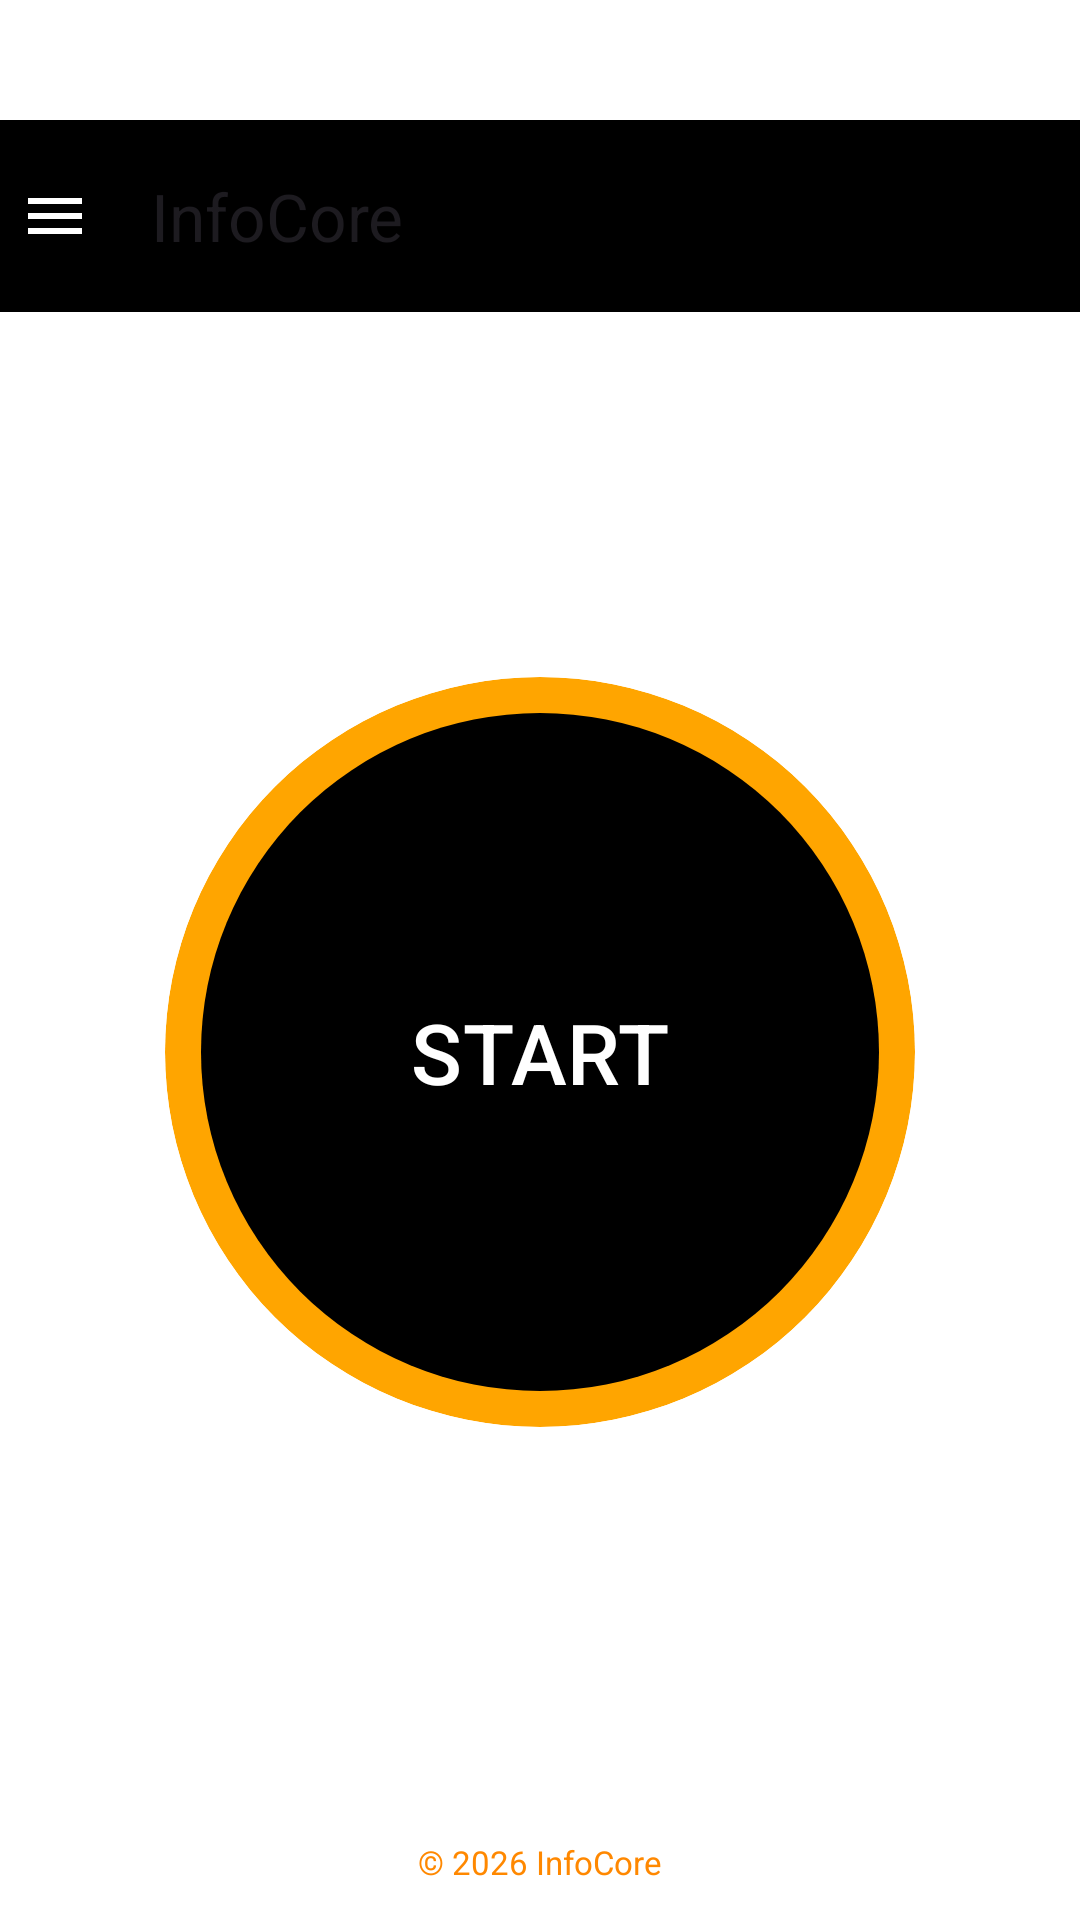

Write the Android layout XML for this screen, with the resource values it uses.
<!-- AndroidManifest.xml: application theme Theme.DeviceLog -->
<!-- res/layout/activity_optimize.xml -->
<?xml version="1.0" encoding="utf-8"?>
<androidx.drawerlayout.widget.DrawerLayout
    xmlns:android="http://schemas.android.com/apk/res/android"
    xmlns:app="http://schemas.android.com/apk/res-auto"
    xmlns:tools="http://schemas.android.com/tools"
    android:id="@+id/drawerLayout"
    android:layout_width="match_parent"
    android:layout_height="match_parent"
    tools:context=".OptimizeActivity">

    
    <androidx.constraintlayout.widget.ConstraintLayout
        android:layout_width="match_parent"
        android:layout_height="match_parent"
        android:background="@android:color/background_light">

        
        <com.google.android.material.appbar.MaterialToolbar
            android:id="@+id/topAppBar"
            android:layout_width="380dp"
            android:layout_height="64dp"
            android:layout_marginTop="40dp"
            android:background="@android:color/black"
            android:titleTextColor="@android:color/white"
            app:layout_constraintEnd_toEndOf="parent"
            app:layout_constraintHorizontal_bias="0.516"
            app:layout_constraintStart_toStartOf="parent"
            app:layout_constraintTop_toTopOf="parent"
            app:navigationIcon="@drawable/ic_menu"
            app:title="InfoCore" />

        
        <com.google.android.material.button.MaterialButton
            android:id="@+id/btnStartOptimize"
            android:layout_width="250dp"
            android:layout_height="250dp"
            android:text="START"
            android:textSize="28sp"
            android:textColor="@android:color/white"
            android:clipToOutline="true"
            android:stateListAnimator="@null"
            app:backgroundTint="@null"
            android:background="@drawable/circle_button"
            app:layout_constraintTop_toBottomOf="@id/topAppBar"
            app:layout_constraintBottom_toTopOf="@id/footerLayout"
            app:layout_constraintStart_toStartOf="parent"
            app:layout_constraintEnd_toEndOf="parent"
            app:layout_constraintVertical_bias="0.5"/>

        
        <LinearLayout
            android:id="@+id/footerLayout"
            android:layout_width="0dp"
            android:layout_height="wrap_content"
            android:orientation="vertical"
            android:gravity="center"
            android:paddingTop="12dp"
            android:paddingBottom="12dp"
            app:layout_constraintBottom_toBottomOf="parent"
            app:layout_constraintStart_toStartOf="parent"
            app:layout_constraintEnd_toEndOf="parent">

            <TextView
                android:layout_width="wrap_content"
                android:layout_height="wrap_content"
                android:text="© 2026 InfoCore"
                android:textSize="11sp"
                android:textColor="@android:color/holo_orange_dark"
                android:layout_marginTop="4dp"/>
        </LinearLayout>

    </androidx.constraintlayout.widget.ConstraintLayout>

    
    <com.google.android.material.navigation.NavigationView
        android:id="@+id/navigationView"
        android:layout_width="wrap_content"
        android:layout_height="match_parent"
        android:layout_gravity="start"
        android:fitsSystemWindows="true"
        android:background="@android:color/white"
        app:menu="@menu/nav_menu"
        app:headerLayout="@layout/nav_header"/>

</androidx.drawerlayout.widget.DrawerLayout>
<!-- res/layout/nav_header.xml (included above) -->
<?xml version="1.0" encoding="utf-8"?>
<LinearLayout
    xmlns:android="http://schemas.android.com/apk/res/android"
    android:orientation="vertical"
    android:layout_width="match_parent"
    android:layout_height="160dp"
    android:background="@color/btn_primary"
    android:padding="16dp"
    android:gravity="bottom">

    <TextView
        android:id="@+id/tvHeaderTitle"
        android:layout_width="wrap_content"
        android:layout_height="wrap_content"
        android:text="InfoCore"
        android:textSize="20sp"
        android:textColor="@color/white"
        android:textStyle="bold"/>
</LinearLayout>
<!-- resources referenced by this layout -->
<resources>
  <color name="btn_primary">#FF8C65</color>
  <color name="white">#FFFFFFFF</color>
  <!-- drawable circle_button (drawable) -->
  <layer-list xmlns:android="http://schemas.android.com/apk/res/android">
  
      
      <item>
          <shape android:shape="oval">
              <solid android:color="#FFA500"/> 
          </shape>
      </item>
  
      
      <item android:left="12dp" android:right="12dp" android:top="12dp" android:bottom="12dp">
          <shape android:shape="oval">
              <solid android:color="#000000"/> 
          </shape>
      </item>
  
  </layer-list>
  <!-- drawable ic_menu (drawable) -->
  <?xml version="1.0" encoding="utf-8"?>
  <vector xmlns:android="http://schemas.android.com/apk/res/android"
      android:width="24dp"
      android:height="24dp"
      android:viewportWidth="24"
      android:viewportHeight="24">
  
      <path
          android:fillColor="#FFFFFF"
          android:pathData="M3,6h18v2H3zM3,11h18v2H3zM3,16h18v2H3z"/>
  </vector>
  <style name="Theme.DeviceLog" parent="Theme.Material3.DayNight.NoActionBar">
          <item name="android:statusBarColor">@android:color/transparent</item>
          <item name="android:windowBackground">#0F111A</item>
          <item name="android:navigationBarColor">#0F111A</item>
  
          <item name="colorPrimary">#64FFDA</item>
          <item name="colorOnPrimary">#0F111A</item>
          <item name="colorSurface">#1A1C26</item>
          <item name="colorOnSurface">#FFFFFF</item>
  
          <item name="android:windowDrawsSystemBarBackgrounds">true</item>
      </style>
</resources>
